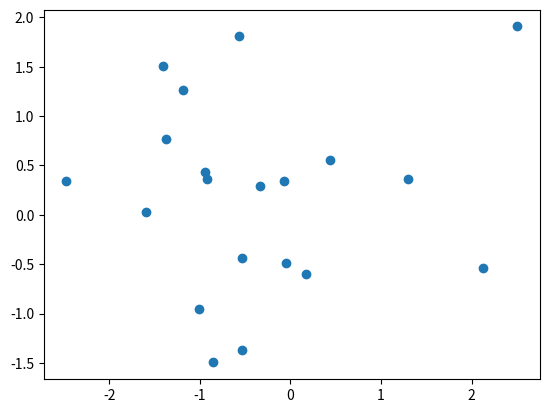

Recreate this plot in Python.
import numpy as np
import matplotlib.pyplot as plt





def calculate_covariance_matrix(data):
    # Calculate the covariance matrix
    num_samples = data.shape[0]
    covariance_matrix = np.dot(data.T, data) / (num_samples - 1)
    return covariance_matrix


def perform_pca(data, num_components):
    # Preprocess the data
    standardized_data = data

    # Calculate the covariance matrix
    covariance_matrix = calculate_covariance_matrix(standardized_data)

    # Perform eigen decomposition
    eigenvalues, eigenvectors = np.linalg.eig(covariance_matrix)

    # Sort eigenvalues and eigenvectors in descending order
    sorted_indices = np.argsort(eigenvalues)[::-1]
    sorted_eigenvalues = eigenvalues[sorted_indices]
    sorted_eigenvectors = eigenvectors[:, sorted_indices]

    # Select the desired number of principal components
    selected_eigenvectors = sorted_eigenvectors[:, :num_components]

    # Transform the data
    transformed_data = np.dot(standardized_data, selected_eigenvectors)

    return transformed_data


# Example usage
data = np.random.randn(20, 2)

# Perform PCA with 2 components

# plt.scatter(data[:,0],data[:,1])
transformed_data = perform_pca(data, num_components=2)
plt.scatter(transformed_data[:, 0], transformed_data[:,1])
print(transformed_data)
plt.show()
